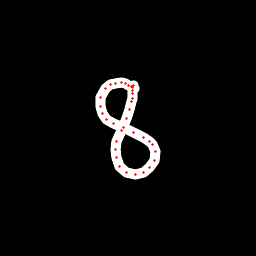

The data file committed next to this chart (first rows):
x, y, hover, eod
134.6, 88.92, 0.0, 0.0
131.3, 86.74, 0.0, 0.0
128.6, 85.28, 0.0, 0.0
125.4, 83.08, 0.0, 0.0
121.1, 82.15, 0.0, 0.0
115.8, 83.1, 0.0, 0.0
110.6, 84.48, 0.0, 0.0
105.9, 88.44, 0.0, 0.0
100.7, 97.49, 0.0, 0.0
100.4, 106.7, 0.0, 0.0
102.9, 113.9, 0.0, 0.0
106.9, 119, 0.0, 0.0
113.5, 123.2, 0.0, 0.0
123.6, 127.1, 0.0, 0.0
133.7, 132.2, 0.0, 0.0
143.3, 137.3, 0.0, 0.0
150, 141.8, 0.0, 0.0
153, 145, 0.0, 0.0
155.7, 151.7, 0.0, 0.0
154.9, 160.1, 0.0, 0.0
149.6, 167.5, 0.0, 0.0
143.3, 172.1, 0.0, 0.0
135.9, 174.9, 0.0, 0.0
126.2, 173, 0.0, 0.0
119.7, 166.4, 0.0, 0.0
116.4, 157.6, 0.0, 0.0
115.8, 149.5, 0.0, 0.0
116.8, 141.7, 0.0, 0.0
121.3, 130, 0.0, 0.0
126.1, 118.6, 0.0, 0.0
129.8, 109.1, 0.0, 0.0
131.5, 101.9, 0.0, 0.0
132.3, 98.36, 0.0, 0.0
132.5, 93.8, 0.0, 0.0
132.5, 90.13, 0.0, 0.0
133, 87.17, 0.0, 0.0
133.2, 85.22, 0.0, 1.0
